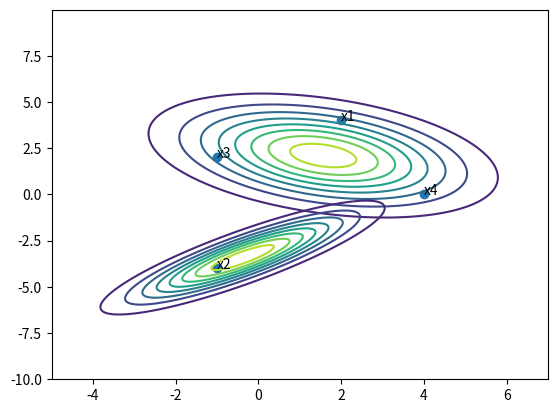

This chart was generated by the following Python code:
import matplotlib.pyplot as plt
from scipy.stats import multivariate_normal
import numpy as np
from numpy import transpose, matmul
import numpy.linalg as la

# Data
x1, x2, x3, x4 = (2,4), (-1,-4), (-1,2), (4,0)
x = [x1,x2,x3,x4]
y1 = [x1[0], x2[0], x3[0], x4[0]]
y2 = [x1[1], x2[1], x3[1], x4[1]]

m1 = x1
m2 = x2
cov1 = [[1,0],[0,1]]
cov2 = [[2,0],[0,2]]

pi1 = 0.7
pi2 = 0.3

print('####### LIKELIHOODS: ######')
for i in x:
    print(f'{i}')
    print(f"c1=1: {multivariate_normal(mean=m1, cov=cov1).pdf(i)}")
    print(f"c2=1: {multivariate_normal(mean=m2, cov=cov2).pdf(i)}")
    print('----')

norm_c1, norm_c2 = [], []
print('####### JOINTS AND PROBS: ######')
for i in x:
    print(f'{i}')
    print(f"c1=1: {pi1*multivariate_normal(mean=m1, cov=cov1).pdf(i)}")
    print(f"c2=2: {pi2*multivariate_normal(mean=m2, cov=cov2).pdf(i)}")
    print(f"sum: {pi1*multivariate_normal(mean=m1, cov=cov1).pdf(i)+pi2*multivariate_normal(mean=m2, cov=cov2).pdf(i)}")
    norm_c1.append(pi1*multivariate_normal(mean=m1, cov=cov1).pdf(i)/(pi1*multivariate_normal(mean=m1, cov=cov1).pdf(i)+pi2*multivariate_normal(mean=m2, cov=cov2).pdf(i)))
    norm_c2.append(pi2*multivariate_normal(mean=m2, cov=cov2).pdf(i)/(pi1*multivariate_normal(mean=m1, cov=cov1).pdf(i)+pi2*multivariate_normal(mean=m2, cov=cov2).pdf(i)))
    print(f"normalizing (c1=1): {norm_c1[-1]}")
    print(f"normalizing (c2=1): {norm_c2[-1]}")
    print('----')

p1 = np.array(norm_c1)
p2 = np.array(norm_c2)
p1.shape, p2.shape = (4,1), (4,1)

w1 = np.sum(p1)
w2 = np.sum(p2)
print(f'\nw1 = {w1} ; w2 = {w2}\n')

mu1, mu2 = 0, 0
for i in range(4):
    mu1 = mu1 + 1/w1*(np.multiply(p1[i],x[i]))
    mu2 = mu2 + 1/w2*(np.multiply(p2[i],x[i]))
print(f'mu1 = {mu1}  ;   mu2 = {mu2}')

X_mat_c1, X_mat_c2 = [], []
for i in x:
    res_c1 = [[i[0]-mu1[0]], [i[1]-mu1[1]]]
    res_c2 = [[i[0]-mu2[0]], [i[1]-mu2[1]]]
    X_mat_c1.append(matmul(res_c1, transpose(res_c1)))
    X_mat_c2.append(matmul(res_c2, transpose(res_c2)))
X_mat_c1 = np.array(X_mat_c1)
X_mat_c2 = np.array(X_mat_c2)

for i in range(4):
    print(f'\n---- X{i+1}')
    print(f'Para c1=1: {X_mat_c1[i]}')
    print(f'Para c2=1: {X_mat_c2[i]}')

print('\n############\n')
Σ1, Σ2 = 0, 0
for i in range(len(p1)):
    Σ1 = np.add(Σ1, 1/w1*(np.multiply(p1[i], X_mat_c1[i])))
    Σ2 = np.add(Σ2, 1/w2*(np.multiply(p2[i], X_mat_c2[i])))
    
print(f'Σ1 = {Σ1}\n\nΣ2 = {Σ2}')

print(f'New Priors(W={w1+w2}): π1={w1/(w1+w2)}, π2={w2/(w1+w2)}')

print("\n###### VALS PROPRIOS ######\n")
eigvals1, eigvecs1 = la.eig(Σ1)
eigvals2, eigvecs2 = la.eig(Σ2)
print(f"eig1: {eigvals1}\n{eigvecs1}\n\neig2: {eigvals2}\n{eigvecs2}")

#Sketch clustering solution
x, y = np.mgrid[-5:7:0.01, -10:10:0.01]
pos = np.dstack((x,y))
mv_n1 = multivariate_normal(mu1, Σ1)
mv_n2 = multivariate_normal(mu2, Σ2)
plt.contour(x, y, mv_n1.pdf(pos), levels=8)
plt.contour(x, y, mv_n2.pdf(pos), levels=8)
plt.scatter(y1,y2, marker='o')
for i in range(len(y1)):
    plt.annotate(f'x{i+1}', (y1[i], y2[i]))
plt.show()

print("\n-------------- EX 2 ---------------\n")
data = [[2,4], [-1,-4], [-1,2], [4,0]]
def silhoutte_score(x, label):
    a, b = 0, 0
    for i in range(len(data)):
        if labels[i] == label:
            a += la.norm(np.subtract(x,data[i]))
        else:
            b += la.norm(np.subtract(x,data[i]))
    if (labels.count(label)!= 1):
        a = a/(labels.count(label)-1)
    if (len(labels)-labels.count(label) != 1):
        b = b/(len(labels)-labels.count(label)-1)
    return 1-(a/b)

labels = []
count_c1, count_c2 = 0, 0
for i in range(4):
    res1 = mv_n1.pdf((y1[i], y2[i]))
    res2 = mv_n2.pdf((y1[i], y2[i]))
    if res1 > res2:
        labels.append(1)
        count_c1 += 1
    else:
        labels.append(2)
        count_c2 += 1
print(f'Labels: {labels}')
silh_scores = []
for i in range(len(data)):
    silh_scores.append(silhoutte_score(data[i], labels[i]))
    print(f's(x{i+1}): {silhoutte_score(data[i], labels[i])}')

S_c1, S_c2 = 0, 0
for i in range(len(labels)):
    if labels[i] == 1:
        S_c1 += 1/(count_c1)*silh_scores[i]
    else:
        S_c2 += 1/(count_c2)*silh_scores[i]
print(f'\ns(c1): {S_c1}\ns(c2): {S_c2}')
print(f'\nsilhouette(C): {(S_c1+S_c2)/2}')